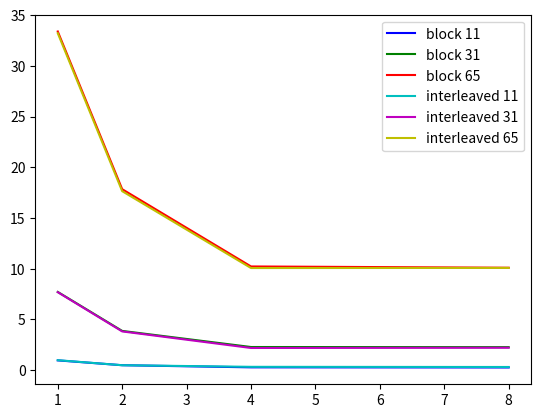

Write Python code to recreate this figure.
import matplotlib.pyplot as plt

filters = [11, 31, 65]
threads = [1, 2, 4, 8]
block = [[0.971316, 0.494944, 0.286126, 0.272213]
	,[7.715541, 3.874533, 2.288479, 2.275155]
	,[33.378509, 17.838053, 10.225728, 10.100055]
	]
interleaved = [[0.989945, 0.493961, 0.335952, 0.320359]
	,[7.691050, 3.825099, 2.193540, 2.214718]
	,[33.210457, 17.643394, 10.070506, 10.082019]
	]

plt.plot(threads, block[0], 'b')
plt.plot(threads, block[1], 'g')
plt.plot(threads, block[2], 'r')
plt.plot(threads, interleaved[0], 'c')
plt.plot(threads, interleaved[1], 'm')
plt.plot(threads, interleaved[2], 'y')
plt.gca().legend(('block 11', 'block 31', 'block 65', 'interleaved 11', 'interleaved 31', 'interleaved 65'))
plt.show()

